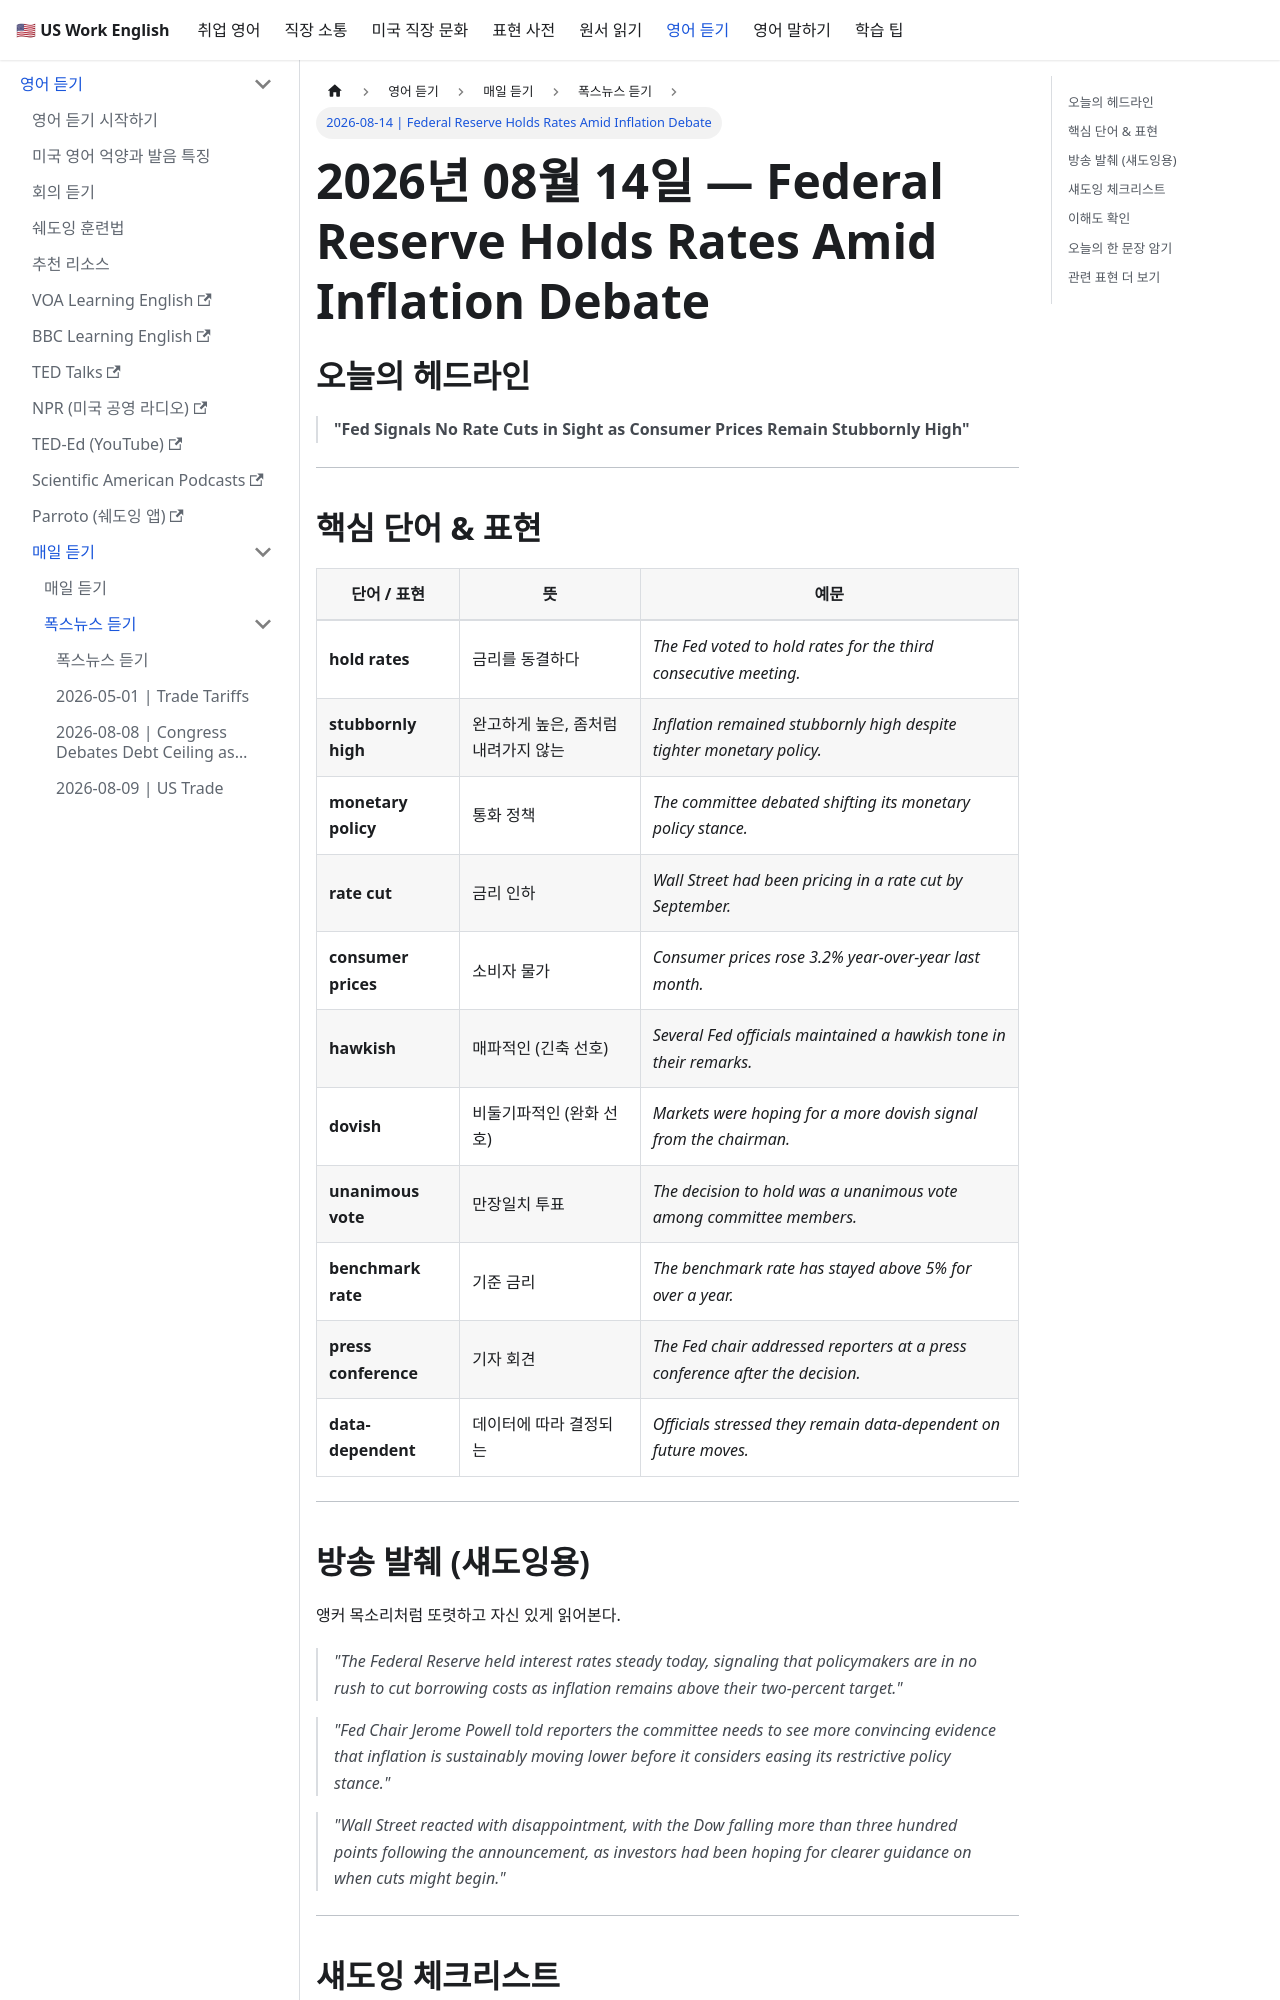

repository: jeonck/us-work-english · page: docs/listening/fox-news/2026-08-14.html · generator: docusaurus

---
id: "2026-08-14"
sidebar_position: 9
title: "2026-08-14 | Federal Reserve Holds Rates Amid Inflation Debate"
custom_edit_url: https://github.com/jeonck/us-work-english/edit/main/docs/listening/fox-news/2026-08-14.md
---

# 2026년 08월 14일 — Federal Reserve Holds Rates Amid Inflation Debate

## 오늘의 헤드라인

> **"Fed Signals No Rate Cuts in Sight as Consumer Prices Remain Stubbornly High"**

---

## 핵심 단어 & 표현

| 단어 / 표현 | 뜻 | 예문 |
|---|---|---|
| **hold rates** | 금리를 동결하다 | *The Fed voted to hold rates for the third consecutive meeting.* |
| **stubbornly high** | 완고하게 높은, 좀처럼 내려가지 않는 | *Inflation remained stubbornly high despite tighter monetary policy.* |
| **monetary policy** | 통화 정책 | *The committee debated shifting its monetary policy stance.* |
| **rate cut** | 금리 인하 | *Wall Street had been pricing in a rate cut by September.* |
| **consumer prices** | 소비자 물가 | *Consumer prices rose 3.2% year-over-year last month.* |
| **hawkish** | 매파적인 (긴축 선호) | *Several Fed officials maintained a hawkish tone in their remarks.* |
| **dovish** | 비둘기파적인 (완화 선호) | *Markets were hoping for a more dovish signal from the chairman.* |
| **unanimous vote** | 만장일치 투표 | *The decision to hold was a unanimous vote among committee members.* |
| **benchmark rate** | 기준 금리 | *The benchmark rate has stayed above 5% for over a year.* |
| **press conference** | 기자 회견 | *The Fed chair addressed reporters at a press conference after the decision.* |
| **data-dependent** | 데이터에 따라 결정되는 | *Officials stressed they remain data-dependent on future moves.* |

---
